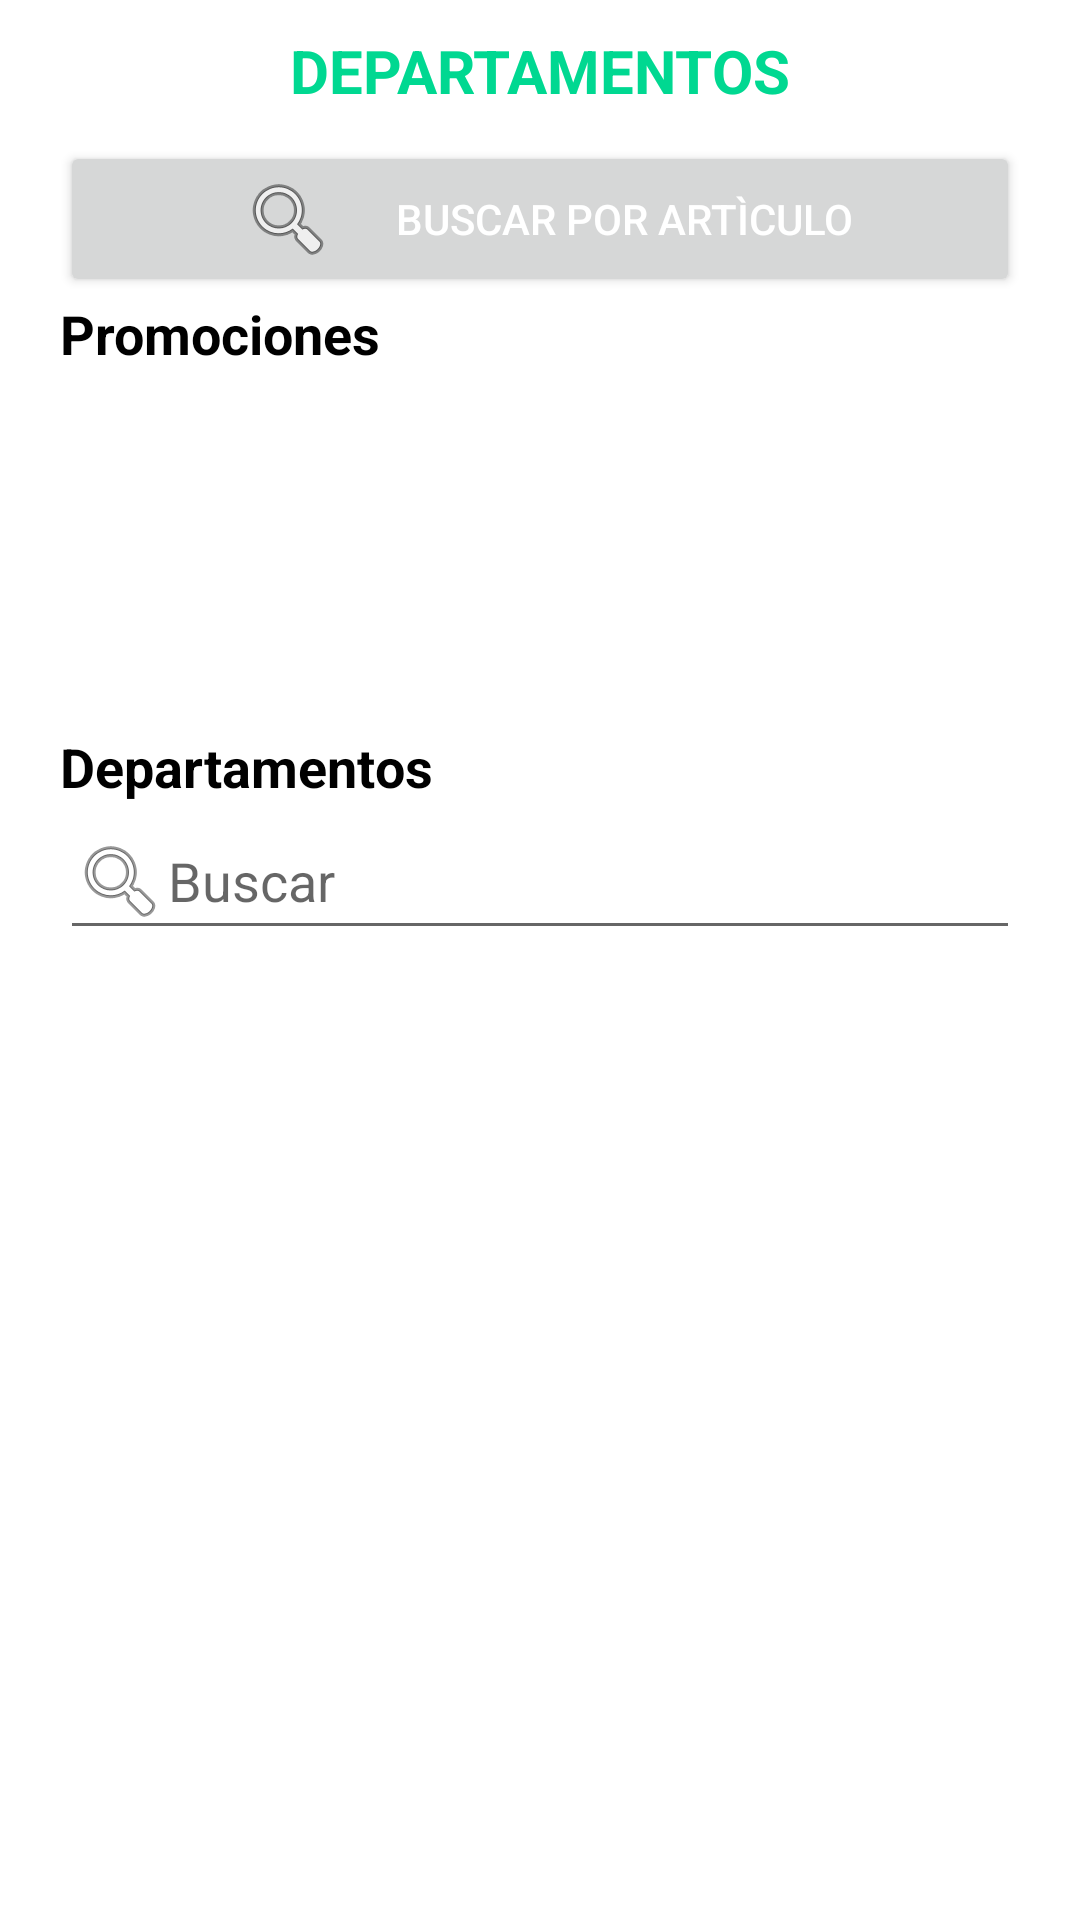

The Android layout XML behind this screen, and the referenced resources:
<!-- AndroidManifest.xml: activity theme Theme.AppCompat.Light.NoActionBar -->
<!-- res/layout/activity_tiendas_list.xml -->
<?xml version="1.0" encoding="utf-8"?>
<androidx.constraintlayout.widget.ConstraintLayout xmlns:android="http://schemas.android.com/apk/res/android"
    xmlns:app="http://schemas.android.com/apk/res-auto"
    xmlns:tools="http://schemas.android.com/tools"
    android:layout_width="match_parent"
    android:layout_height="match_parent"
    android:background="#FFFFFF"
    tools:context=".activities.TiendasListActivity">

    <ProgressBar
        android:id="@+id/pbCargandoTiendasListActivity"
        style="?android:attr/progressBarStyle"
        android:layout_width="wrap_content"
        android:layout_height="wrap_content"
        android:layout_gravity="center"
        android:elevation="5dp"
        android:indeterminateDrawable="@drawable/circular_progress_dialog"
        android:visibility="gone"
        app:layout_constraintBottom_toBottomOf="parent"
        app:layout_constraintEnd_toEndOf="parent"
        app:layout_constraintStart_toStartOf="parent"
        app:layout_constraintTop_toTopOf="parent" />

    <androidx.constraintlayout.widget.ConstraintLayout
        android:id="@+id/clHeaderTiendasList"
        android:layout_width="match_parent"
        android:layout_height="wrap_content"
        android:background="@color/white"
        app:layout_constraintEnd_toEndOf="parent"
        app:layout_constraintStart_toStartOf="parent"
        app:layout_constraintTop_toTopOf="parent">

        <TextView
            android:id="@+id/tvNombreTiendasList"
            android:layout_width="wrap_content"
            android:layout_height="wrap_content"
            android:layout_marginStart="20dp"
            android:layout_marginTop="10dp"
            android:layout_marginEnd="20dp"
            android:layout_marginBottom="10dp"
            android:text="DEPARTAMENTOS"
            android:textColor="@color/green_light"
            android:textSize="20sp"
            android:textStyle="bold"
            app:layout_constraintBottom_toBottomOf="parent"
            app:layout_constraintEnd_toEndOf="parent"
            app:layout_constraintStart_toStartOf="parent"
            app:layout_constraintTop_toTopOf="parent" />


    </androidx.constraintlayout.widget.ConstraintLayout>

    <Button
        android:id="@+id/btnBuscarPorArticulo"
        android:layout_width="0dp"
        android:layout_height="wrap_content"
        android:layout_marginStart="20dp"
        android:layout_marginEnd="20dp"
        android:drawableLeft="@android:drawable/ic_menu_search"
        android:drawablePadding="20dp"
        android:gravity="left|center_vertical"
        android:onClick="buscaArticulo"
        android:paddingLeft="60dp"
        android:text="Buscar por artìculo"
        android:textColor="@android:color/white"
        app:layout_constraintEnd_toEndOf="parent"
        app:layout_constraintStart_toStartOf="parent"
        app:layout_constraintTop_toBottomOf="@+id/clHeaderTiendasList" />

    <TextView
        android:id="@+id/tvTitleCategorias"
        android:layout_width="0dp"
        android:layout_height="wrap_content"
        android:layout_marginStart="20dp"
        android:text="Promociones"
        android:textColor="#000000"
        android:textSize="18sp"
        android:textStyle="bold"
        app:layout_constraintEnd_toEndOf="parent"
        app:layout_constraintStart_toStartOf="parent"
        app:layout_constraintTop_toBottomOf="@+id/btnBuscarPorArticulo" />

    <androidx.recyclerview.widget.RecyclerView
        android:id="@+id/lvPromociones"
        android:layout_width="match_parent"
        android:layout_height="120dp"
        android:layoutAnimation="@anim/layout_animation"
        app:layout_constraintEnd_toEndOf="parent"
        app:layout_constraintStart_toStartOf="parent"
        app:layout_constraintTop_toBottomOf="@+id/tvTitleCategorias" />


    <TextView
        android:id="@+id/tvTitleTiendasTiendasList"
        android:layout_width="0dp"
        android:layout_height="wrap_content"
        android:layout_marginStart="20dp"
        android:layout_marginEnd="20dp"
        android:text="@string/title_departamentos"
        android:textColor="#000000"
        android:textSize="18sp"
        android:textStyle="bold"
        app:layout_constraintEnd_toEndOf="parent"
        app:layout_constraintStart_toStartOf="parent"
        app:layout_constraintTop_toBottomOf="@+id/lvPromociones" />

    <EditText
        android:id="@+id/etBuscarTienda"
        android:layout_width="0dp"
        android:layout_height="wrap_content"
        android:layout_marginStart="20dp"
        android:layout_marginEnd="20dp"
        android:drawableLeft="@android:drawable/ic_menu_search"
        android:ems="10"
        android:hint="Buscar"
        android:inputType="text"
        app:layout_constraintEnd_toEndOf="parent"
        app:layout_constraintStart_toStartOf="parent"
        app:layout_constraintTop_toBottomOf="@+id/tvTitleTiendasTiendasList" />

    <GridView
        android:id="@+id/listaTiendasTiendasList"
        android:layout_width="0dp"
        android:layout_height="0dp"
        android:layout_marginTop="10dp"
        android:horizontalSpacing="10dp"
        android:layoutAnimation="@anim/layout_animation"
        android:numColumns="3"
        android:verticalSpacing="10dp"
        app:layout_constraintBottom_toBottomOf="parent"
        app:layout_constraintEnd_toEndOf="parent"
        app:layout_constraintStart_toStartOf="parent"
        app:layout_constraintTop_toBottomOf="@+id/etBuscarTienda" />


</androidx.constraintlayout.widget.ConstraintLayout>
<!-- resources referenced by this layout -->
<resources>
  <color name="green_light">#00D891</color>
  <color name="white">#FFFFFF</color>
  <!-- drawable circular_progress_dialog (drawable) -->
  <?xml version="1.0" encoding="utf-8"?>
  <rotate xmlns:android="http://schemas.android.com/apk/res/android"
      android:pivotX="50%" android:pivotY="50%" android:fromDegrees="0"
      android:toDegrees="360">
      <shape android:shape="ring" android:innerRadiusRatio="3"
          android:thicknessRatio="9" android:useLevel="false">
          <size android:width="76dip" android:height="76dip" />
          <gradient android:type="sweep" android:useLevel="false"
              android:startColor="@color/green_light"
              android:endColor="@color/green_light_transparent"
              android:angle="0"/>
      </shape>
  </rotate>
  <string name="title_departamentos">Departamentos</string>
  <color name="green_light_transparent">#55e891</color>
</resources>
